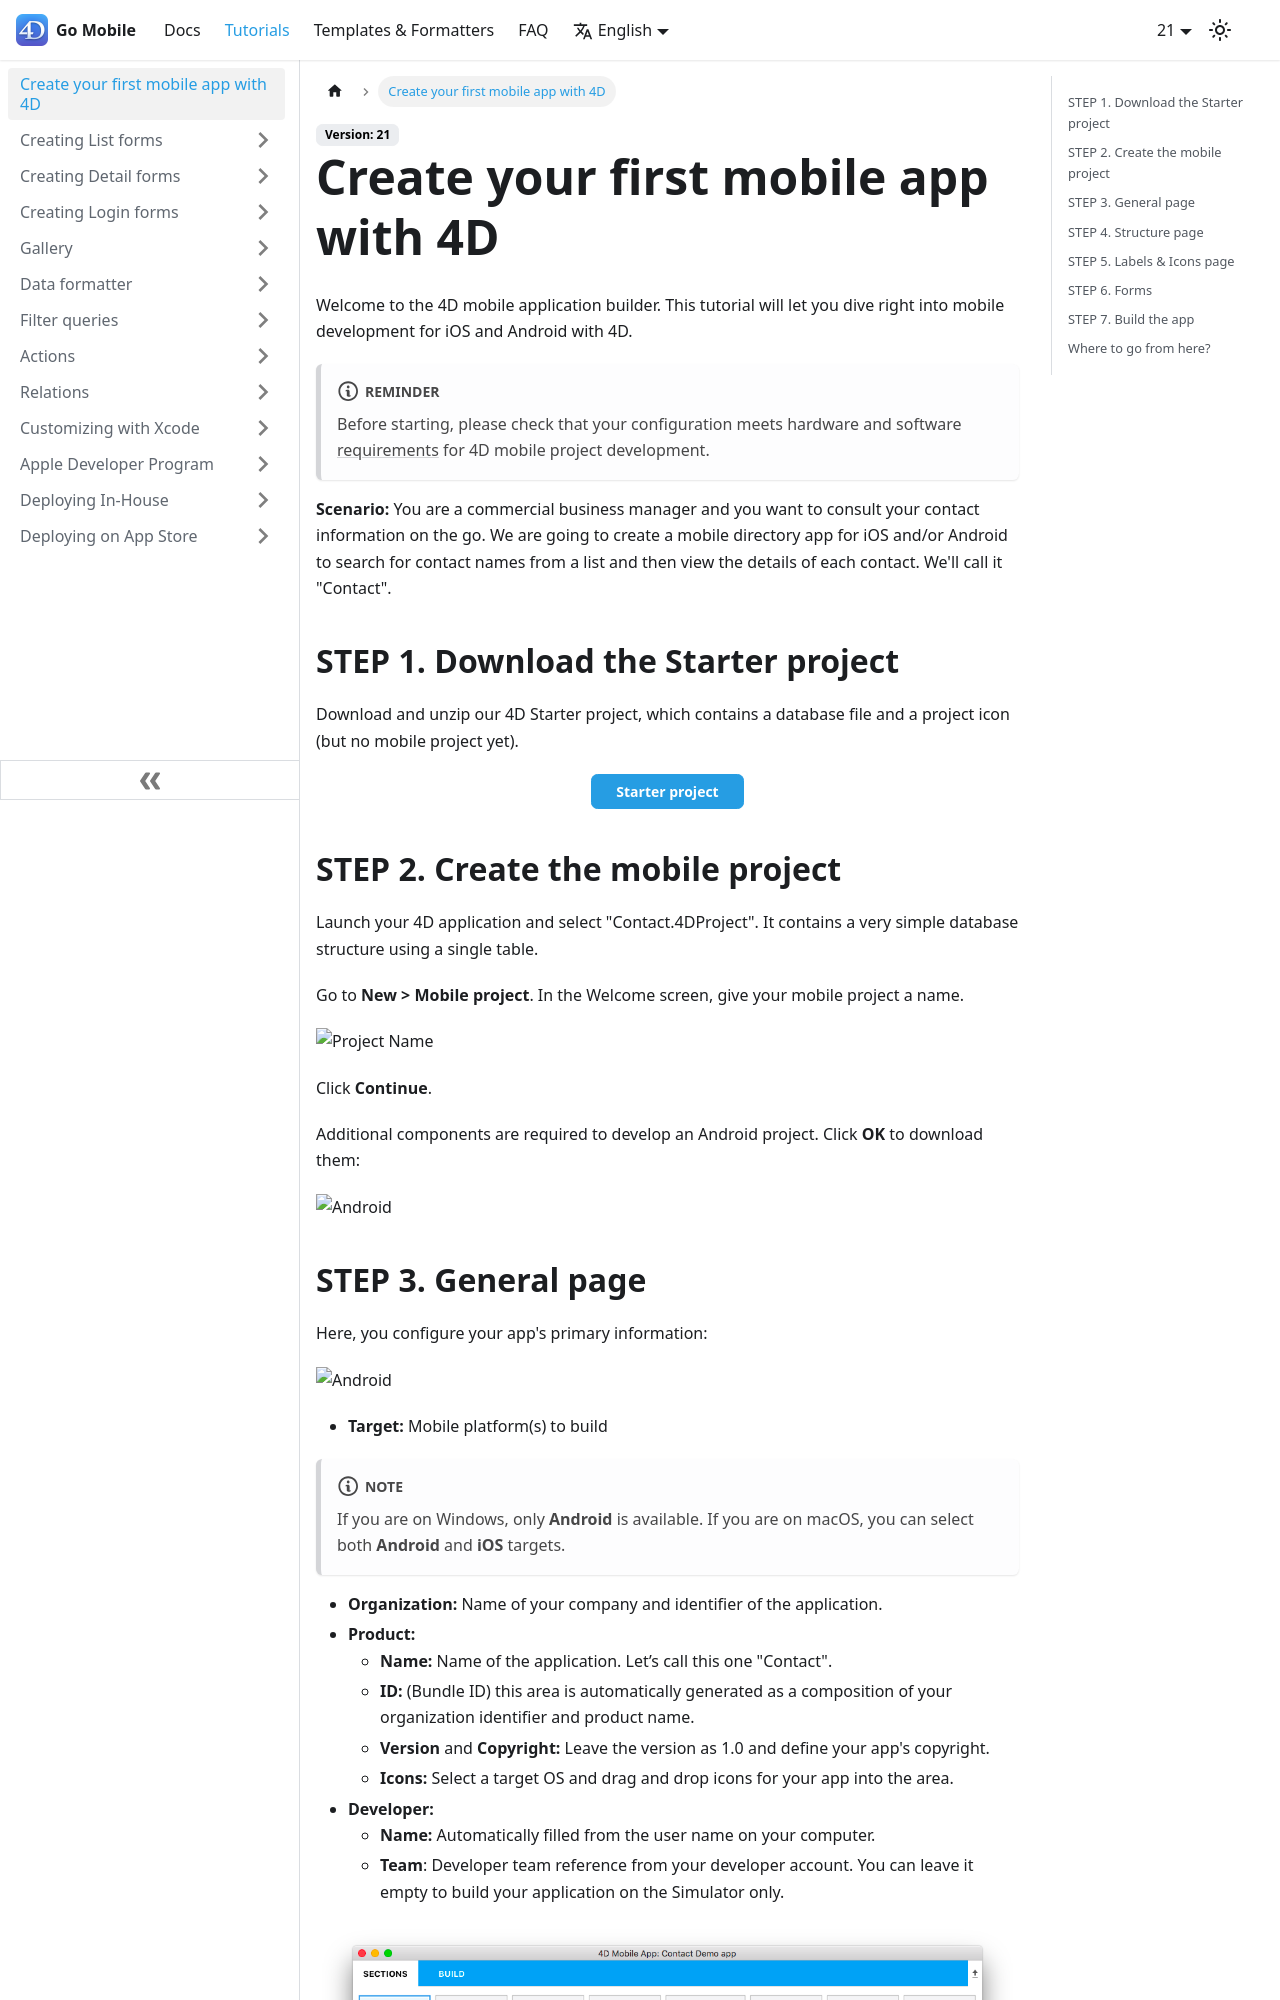

repository: 4d/go-mobile · page: docs/tutorials/create-your-first-app/index.html · generator: docusaurus

---
id: create-your-first-app
title: Create your first mobile app with 4D
---


Welcome to the 4D mobile application builder. This tutorial will let you dive right into mobile development for iOS and Android with 4D. 

:::note Reminder

Before starting, please check that your configuration meets hardware and software [requirements](../getting-started/requirements.md) for 4D mobile project development.  

:::


**Scenario:** You are a commercial business manager and you want to consult your contact information on the go. We are going to create a mobile directory app for iOS and/or Android to search for contact names from a list and then view the details of each contact. We'll call it "Contact". 



## STEP 1. Download the Starter project

Download and unzip our 4D Starter project, which contains a database file and a project icon (but no mobile project yet).  

<div className="center-button">
<a className="button button--primary" href="https://github.com/4d-go-mobile/tutorial-ContactApp/archive/acbb699c3c9d9edd3a8bbb715e87c17140b7e15f.zip">Starter project</a>
</div>
